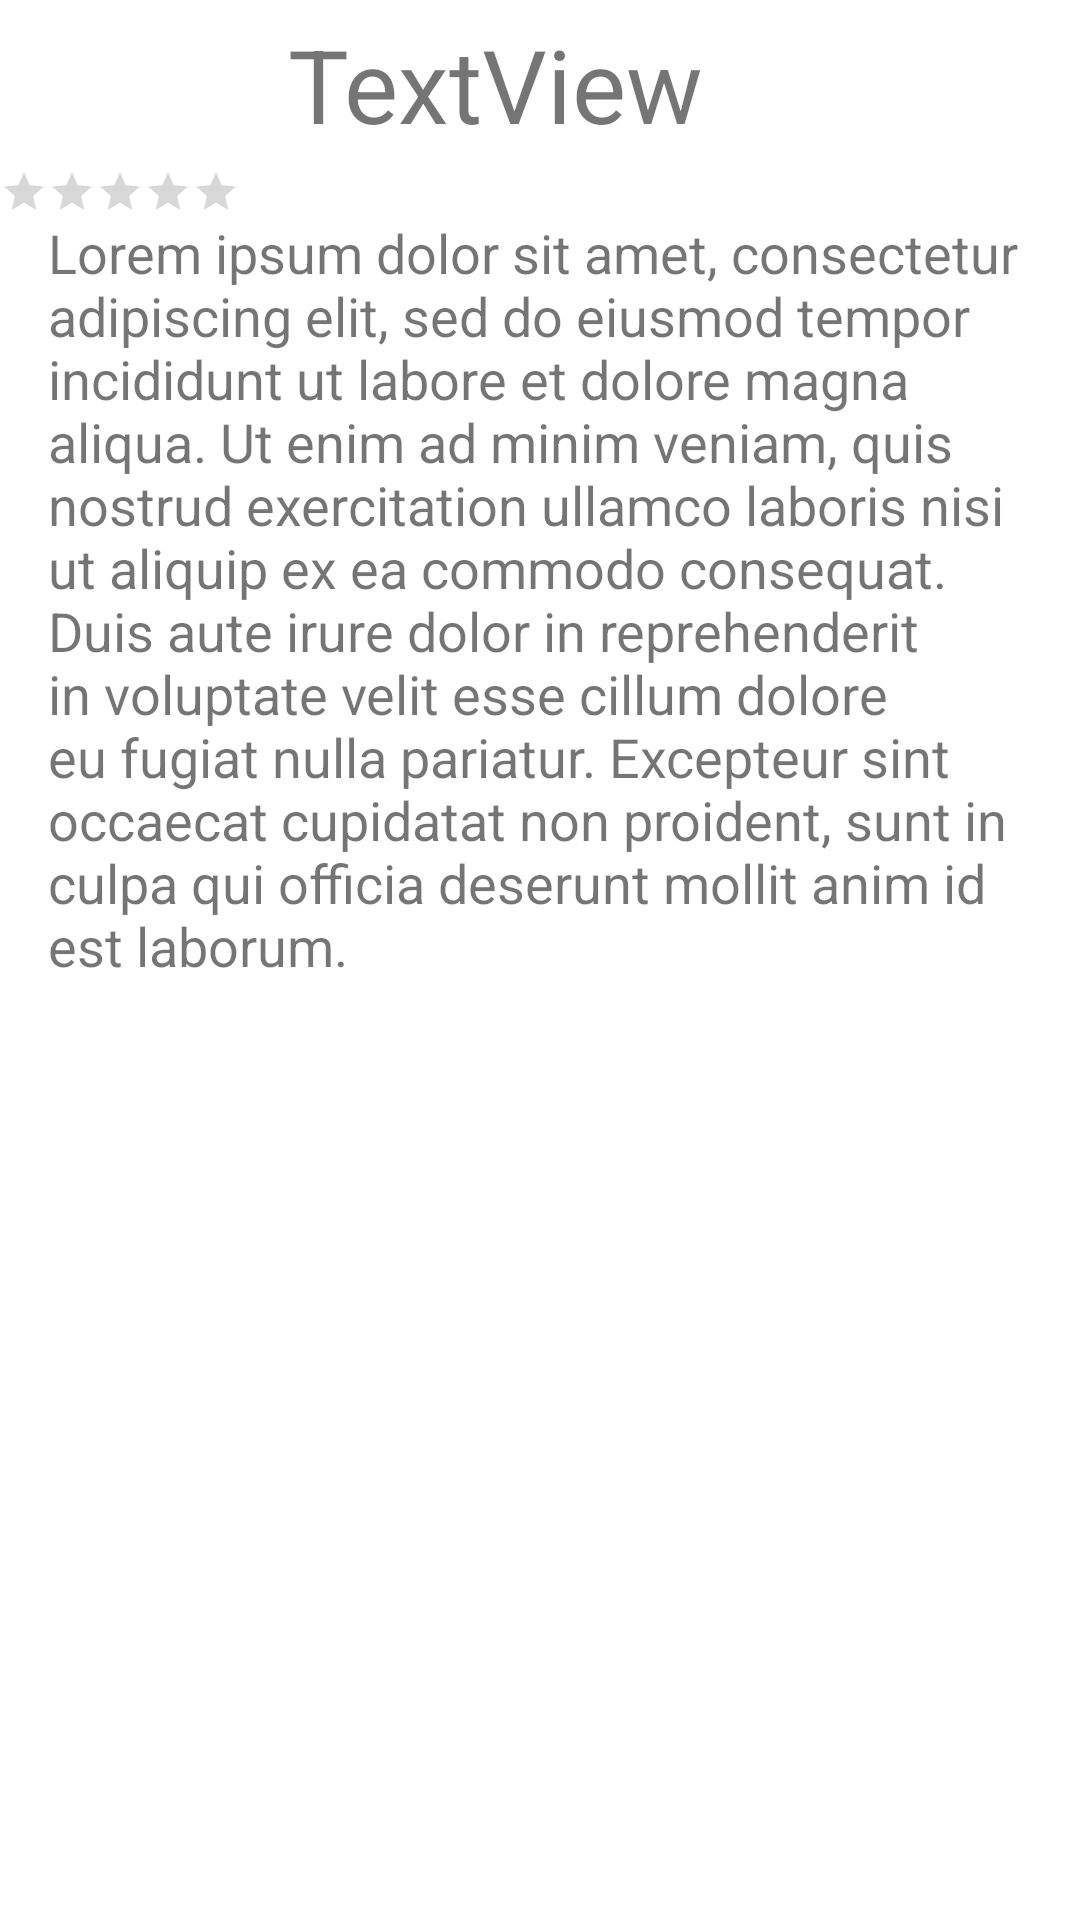

Produce the Android XML layout that renders to this screen, including the resource entries it uses.
<!-- AndroidManifest.xml: application theme Theme.Parti -->
<!-- res/layout/project_comments_recycler_view_list_item.xml -->
<?xml version="1.0" encoding="utf-8"?>
<androidx.constraintlayout.widget.ConstraintLayout xmlns:android="http://schemas.android.com/apk/res/android"
    xmlns:app="http://schemas.android.com/apk/res-auto"
    xmlns:tools="http://schemas.android.com/tools"
    android:id="@+id/constraint_layout_project_comments_recycler"
    android:layout_width="match_parent"
    android:layout_height="wrap_content">

    <TextView
        android:id="@+id/input_comments_recycler_sender_alias"
        android:layout_width="320dp"
        android:layout_height="56dp"
        android:layout_marginStart="40dp"
        android:editable="false"
        android:gravity="center"
        android:text="TextView"
        android:textAlignment="textStart"
        android:textSize="34sp"
        app:layout_constraintStart_toEndOf="@+id/image_comments_recycler"
        app:layout_constraintTop_toTopOf="parent" />

    <TextView
        android:id="@+id/input_comments_recycler_comment_body"
        android:layout_width="0dp"
        android:layout_height="wrap_content"
        android:layout_marginStart="16dp"
        android:layout_marginEnd="16dp"
        android:editable="false"
        android:hint="This user didn't leave any words."
        android:text="Lorem ipsum dolor sit amet, consectetur adipiscing elit, sed do eiusmod tempor incididunt ut labore et dolore magna aliqua. Ut enim ad minim veniam, quis nostrud exercitation ullamco laboris nisi ut aliquip ex ea commodo consequat. Duis aute irure dolor in reprehenderit in voluptate velit esse cillum dolore eu fugiat nulla pariatur. Excepteur sint occaecat cupidatat non proident, sunt in culpa qui officia deserunt mollit anim id est laborum."
        android:textSize="18sp"
        app:layout_constraintEnd_toEndOf="parent"
        app:layout_constraintStart_toStartOf="parent"
        app:layout_constraintTop_toBottomOf="@+id/rating_bar_comments_recycler" />

    <ImageView
        android:id="@+id/image_comments_recycler"
        android:layout_width="56dp"
        android:layout_height="56dp"
        app:layout_constraintStart_toStartOf="parent"
        app:layout_constraintTop_toTopOf="parent"
        tools:srcCompat="@tools:sample/backgrounds/scenic" />

    <RatingBar
        android:id="@+id/rating_bar_comments_recycler"
        style="@style/Widget.AppCompat.RatingBar.Small"
        android:layout_width="wrap_content"
        android:layout_height="wrap_content"
        android:max="5"
        android:min="0"
        android:stepSize="1"
        app:layout_constraintStart_toStartOf="parent"
        app:layout_constraintTop_toBottomOf="@+id/input_comments_recycler_sender_alias" />

    <View
        android:id="@+id/divider_comments_recycler"
        android:layout_width="match_parent"
        android:layout_height="10dp"
        android:background="?android:attr/listDivider"
        android:visibility="invisible"
        app:layout_constraintEnd_toEndOf="parent"
        app:layout_constraintStart_toStartOf="parent"
        app:layout_constraintTop_toBottomOf="@+id/input_comments_recycler_comment_body" />

    <View
        android:id="@+id/divider_comments_recycler2"
        android:layout_width="match_parent"
        android:layout_height="20dp"
        android:background="?android:attr/listDivider"
        android:visibility="invisible"
        app:layout_constraintEnd_toEndOf="parent"
        app:layout_constraintStart_toStartOf="parent"
        app:layout_constraintTop_toBottomOf="@+id/divider_comments_recycler" />
</androidx.constraintlayout.widget.ConstraintLayout>
<!-- resources referenced by this layout -->
<resources>
  <style name="Theme.Parti" parent="Theme.MaterialComponents.DayNight.DarkActionBar">
          
          <item name="colorPrimary">@color/purple_500</item>
          <item name="colorPrimaryVariant">@color/purple_700</item>
          <item name="colorOnPrimary">@color/white</item>
          
          <item name="colorSecondary">@color/teal_200</item>
          <item name="colorSecondaryVariant">@color/teal_700</item>
          <item name="colorOnSecondary">@color/black</item>
          
          <item name="android:statusBarColor" tools:targetApi="l">?attr/colorPrimaryVariant</item>
          
      </style>
  <!-- not gathered from this repository: default colours our renderer supplied (Android Studio template values) -->
  <color name="purple_500">#FF6200EE</color>
  <color name="purple_700">#FF3700B3</color>
  <color name="teal_200">#FF03DAC5</color>
  <color name="teal_700">#FF018786</color>
  <color name="black">#FF000000</color>
  <color name="white">#FFFFFFFF</color>
</resources>
